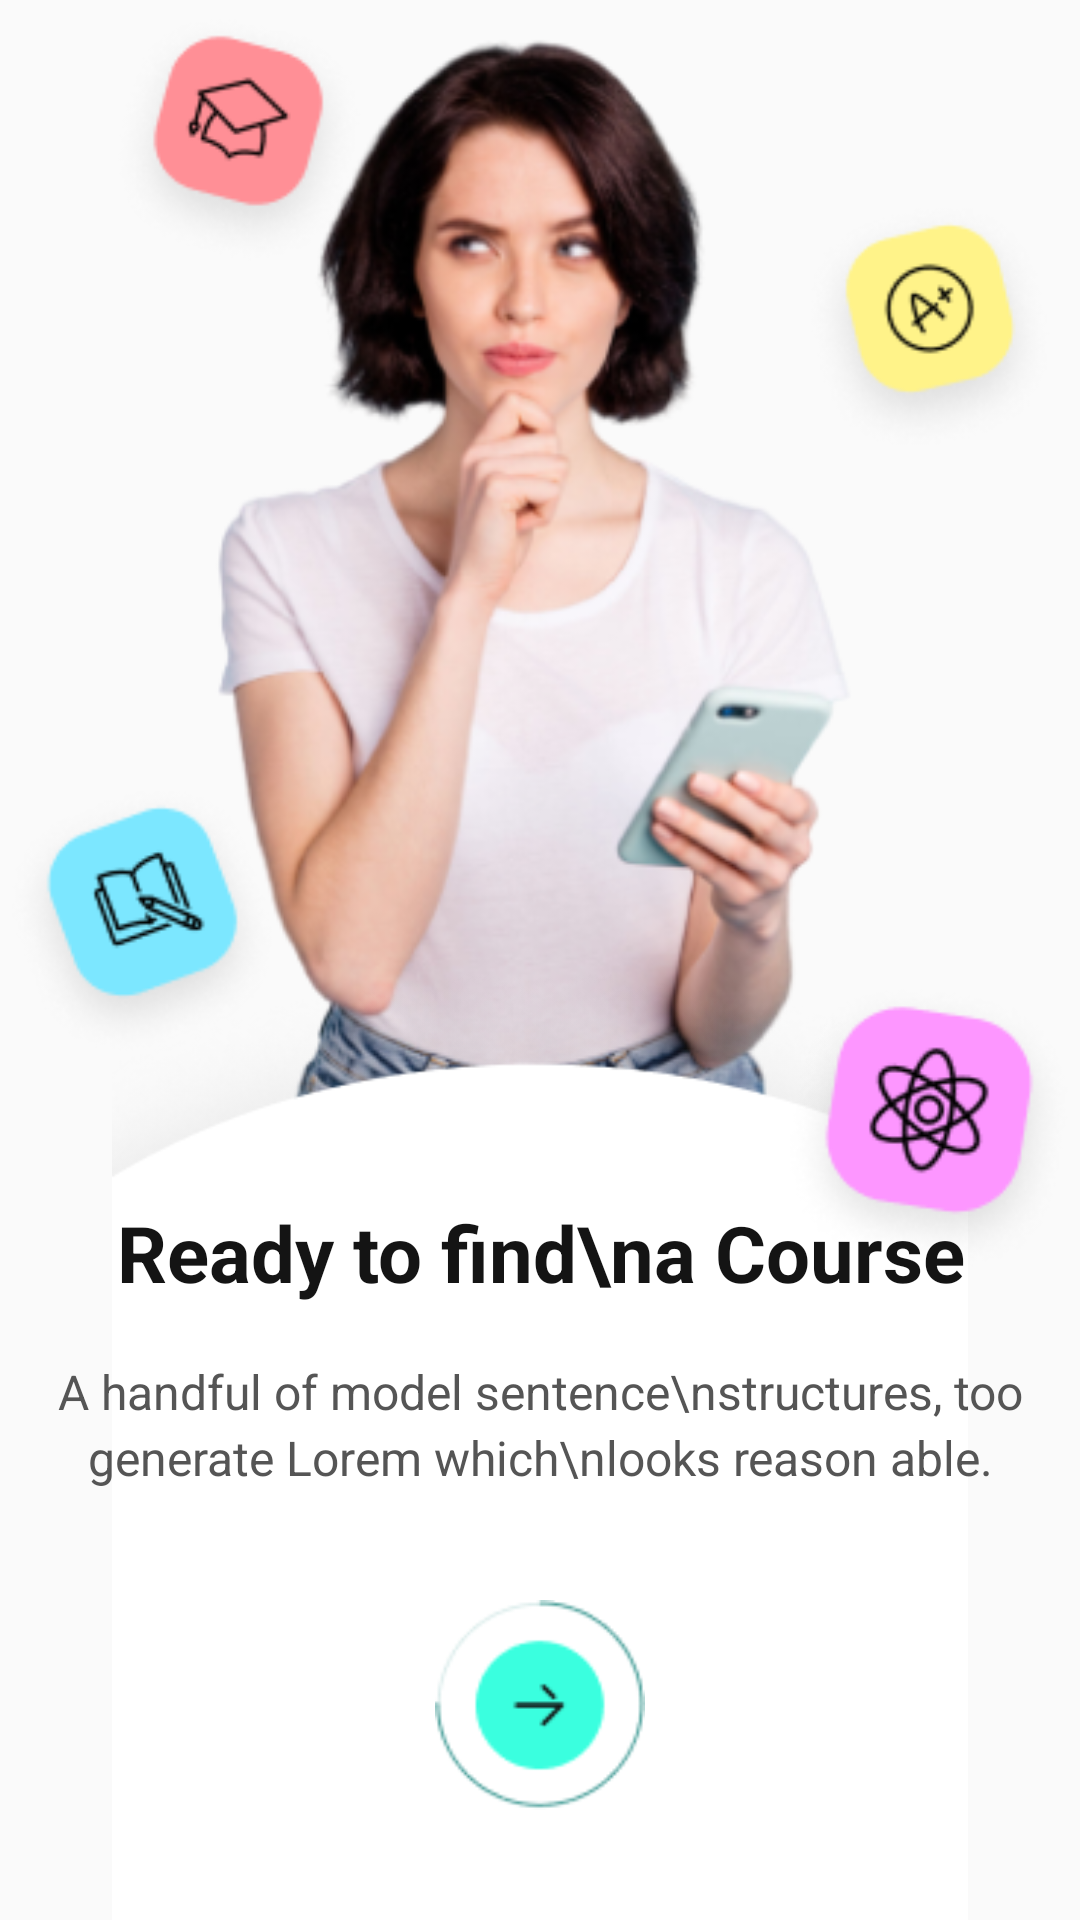

Here is an Android app screen rendered from its layout file. Give the layout XML and the strings, colors and styles it references.
<!-- AndroidManifest.xml: application theme Theme.ELearningCourses -->
<!-- res/layout/intro_app_p3.xml -->
<?xml version="1.0" encoding="utf-8"?>
<androidx.constraintlayout.widget.ConstraintLayout xmlns:android="http://schemas.android.com/apk/res/android"
    xmlns:app="http://schemas.android.com/apk/res-auto"
    xmlns:tools="http://schemas.android.com/tools"
    android:layout_width="match_parent"
    android:layout_height="match_parent"
    tools:context=".IntroAppP3">


    <ImageView
        android:id="@+id/image"
        android:layout_width="wrap_content"
        android:layout_height="0dp"
        android:src="@drawable/intro3image"
        app:layout_constraintEnd_toEndOf="parent"
        app:layout_constraintHeight_percent=".6"
        app:layout_constraintStart_toStartOf="parent"
        app:layout_constraintTop_toTopOf="parent" />


    <ImageView
        android:id="@+id/introbg"
        android:layout_width="match_parent"
        android:layout_height="0dp"
        android:src="@drawable/introbg"
        app:layout_constraintBottom_toBottomOf="parent"
        app:layout_constraintEnd_toEndOf="parent"
        app:layout_constraintHeight_percent=".5"
        app:layout_constraintStart_toStartOf="parent" />

    <ImageView
        android:layout_height="0dp"
        app:layout_constraintHeight_percent=".67"
        app:layout_constraintTop_toTopOf="parent"
        android:layout_width="match_parent"
        android:src="@drawable/intro3icon"
        app:layout_constraintEnd_toEndOf="parent"
        app:layout_constraintStart_toStartOf="parent" />

    <TextView
        android:id="@+id/title"
        android:layout_width="wrap_content"
        android:layout_height="wrap_content"
        android:layout_marginTop="80dp"
        android:gravity="center"
        android:text="Ready to find\na Course"
        android:textColor="#141414"
        android:textSize="26dp"
        android:textStyle="bold"
        app:layout_constraintEnd_toEndOf="parent"
        app:layout_constraintStart_toStartOf="parent"
        app:layout_constraintTop_toTopOf="@id/introbg" />

    <TextView
        android:id="@+id/subtitle"
        android:layout_width="wrap_content"
        android:layout_height="wrap_content"
        android:layout_marginTop="18dp"
        android:gravity="center"
        android:lineHeight="22dp"
        android:text="A handful of model sentence\nstructures, too generate Lorem which\nlooks reason able."
        android:textColor="#555555"
        android:textSize="16dp"
        app:layout_constraintEnd_toEndOf="parent"
        app:layout_constraintStart_toStartOf="parent"
        app:layout_constraintTop_toBottomOf="@id/title" />

    <ImageView
        android:id="@+id/goforward"
        android:layout_width="70dp"
        android:layout_height="70dp"
        app:layout_constraintBottom_toBottomOf="parent"
        app:layout_constraintEnd_toEndOf="parent"
        app:layout_constraintStart_toStartOf="parent"
        app:layout_constraintTop_toBottomOf="@id/subtitle"
        android:src="@drawable/intro3btn"
        />
</androidx.constraintlayout.widget.ConstraintLayout>
<!-- resources referenced by this layout -->
<resources>
  <!-- drawable intro3btn: png bitmap (drawable, 2944 bytes) -->
  <!-- drawable intro3icon: png bitmap (drawable, 31325 bytes) -->
  <!-- drawable intro3image: png bitmap (drawable, 108958 bytes) -->
  <!-- drawable introbg: png bitmap (drawable, 16824 bytes) -->
  <style name="Theme.ELearningCourses" parent="Theme.AppCompat.Light">
          
          <item name="colorPrimary">@color/purple_500</item>
          <item name="colorPrimaryVariant">@color/purple_700</item>
          <item name="colorOnPrimary">@color/white</item>
          
          <item name="colorSecondary">@color/teal_200</item>
          <item name="colorSecondaryVariant">@color/teal_700</item>
          <item name="colorOnSecondary">@color/black</item>
          
          <item name="android:statusBarColor" tools:targetApi="l">?attr/colorPrimaryVariant</item>
          
          <item name="windowNoTitle">true</item>
          <item name="windowActionBar">false</item>
          <item name="android:windowFullscreen">true</item>
      </style>
  <!-- not gathered from this repository: default colours our renderer supplied (Android Studio template values) -->
  <color name="purple_500">#FF6200EE</color>
  <color name="purple_700">#FF3700B3</color>
  <color name="teal_200">#FF03DAC5</color>
  <color name="teal_700">#FF018786</color>
  <color name="black">#FF000000</color>
  <color name="white">#FFFFFFFF</color>
</resources>
